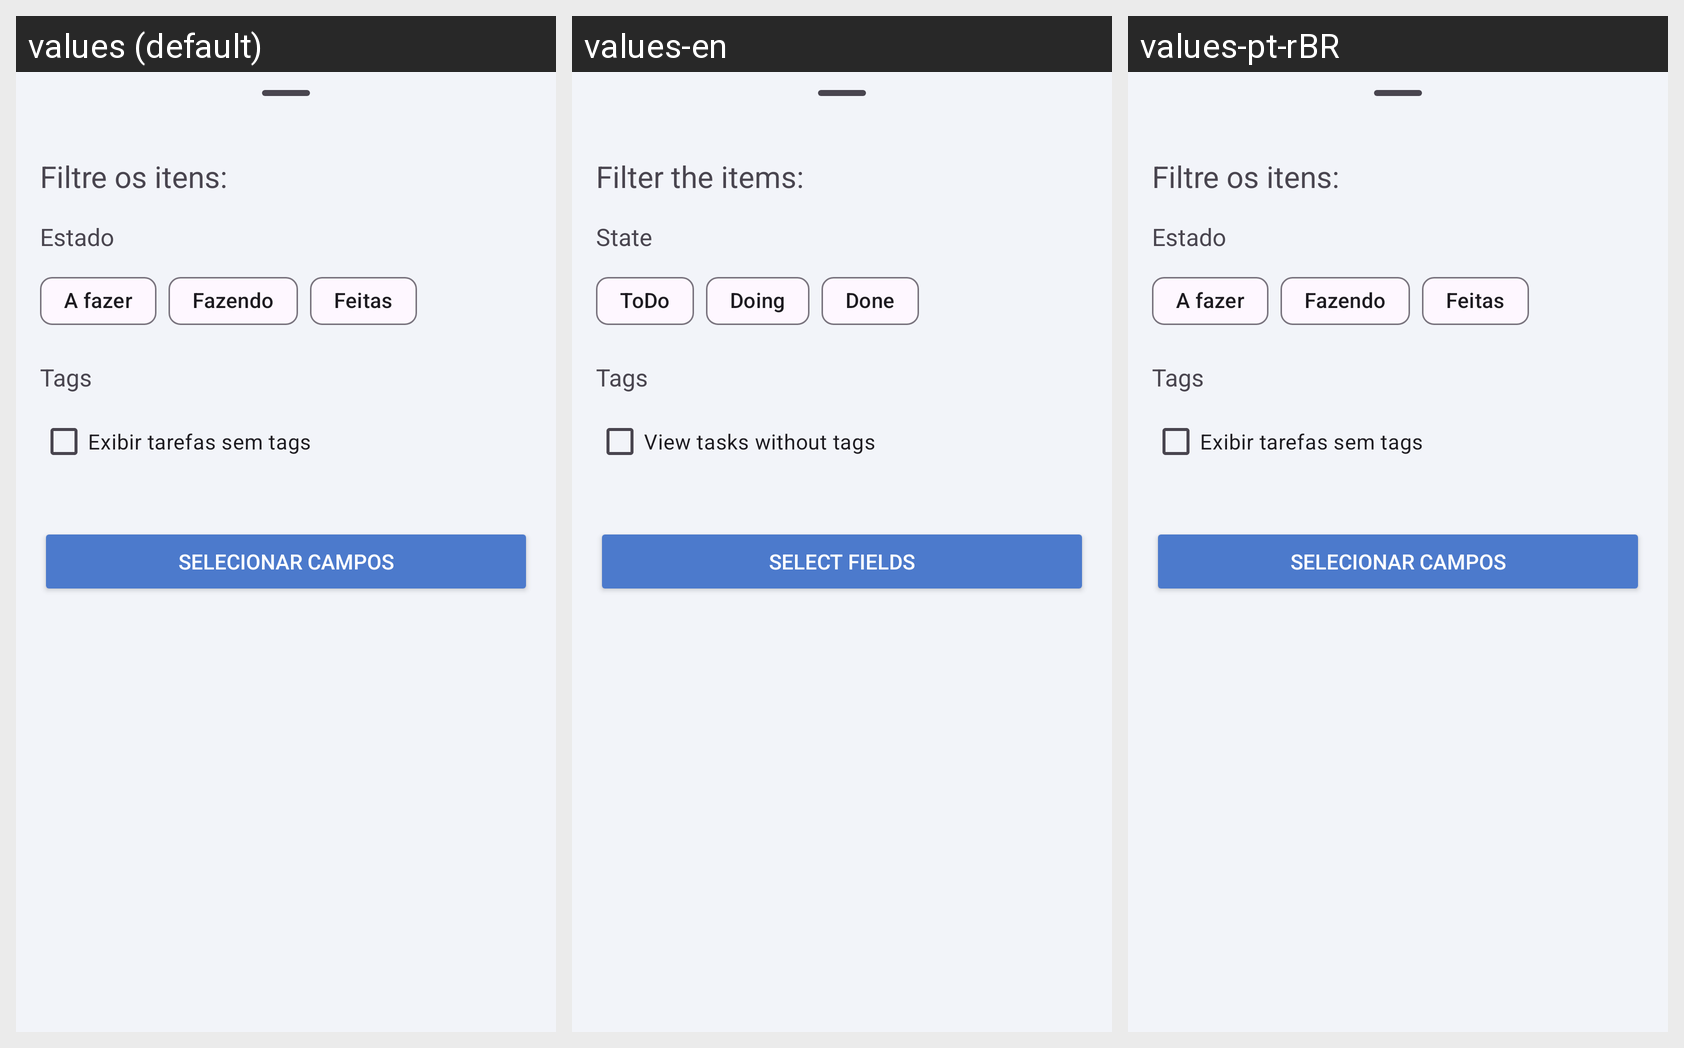

For this localized Android screen grid, give each drawn string resource with its value in every locale shown.
Android screen res/layout/bottom_sheet_geral_filter.xml rendered under 3 locales, left to right: values (default), values-en, values-pt-rBR. Device: Nexus 5 (rendered at 1080×1920; each locale shown at half size, 540×960, under a caption strip naming it); theme Theme.KanBase.
Strings drawn on this screen, with the default value and each locale's value (text and hints the layout hard-codes, and strings that could not be matched under every locale, appear in the picture but are not listed):

filtre_os_itens_2p
  values: Filtre os itens:
  values-en: Filter the items:
  values-pt-rBR: Filtre os itens:

estado
  values: Estado
  values-en: State
  values-pt-rBR: Estado

a_fazer
  values: A fazer
  values-en: ToDo
  values-pt-rBR: A fazer

fazendo
  values: Fazendo
  values-en: Doing
  values-pt-rBR: Fazendo

feitas
  values: Feitas
  values-en: Done
  values-pt-rBR: Feitas

tags
  values: Tags
  values-en: Tags
  values-pt-rBR: Tags

exibir_tarefas_sem_tags
  values: Exibir tarefas sem tags
  values-en: View tasks without tags
  values-pt-rBR: Exibir tarefas sem tags

selecionar_campos
  values: Selecionar campos
  values-en: Select fields
  values-pt-rBR: Selecionar campos
